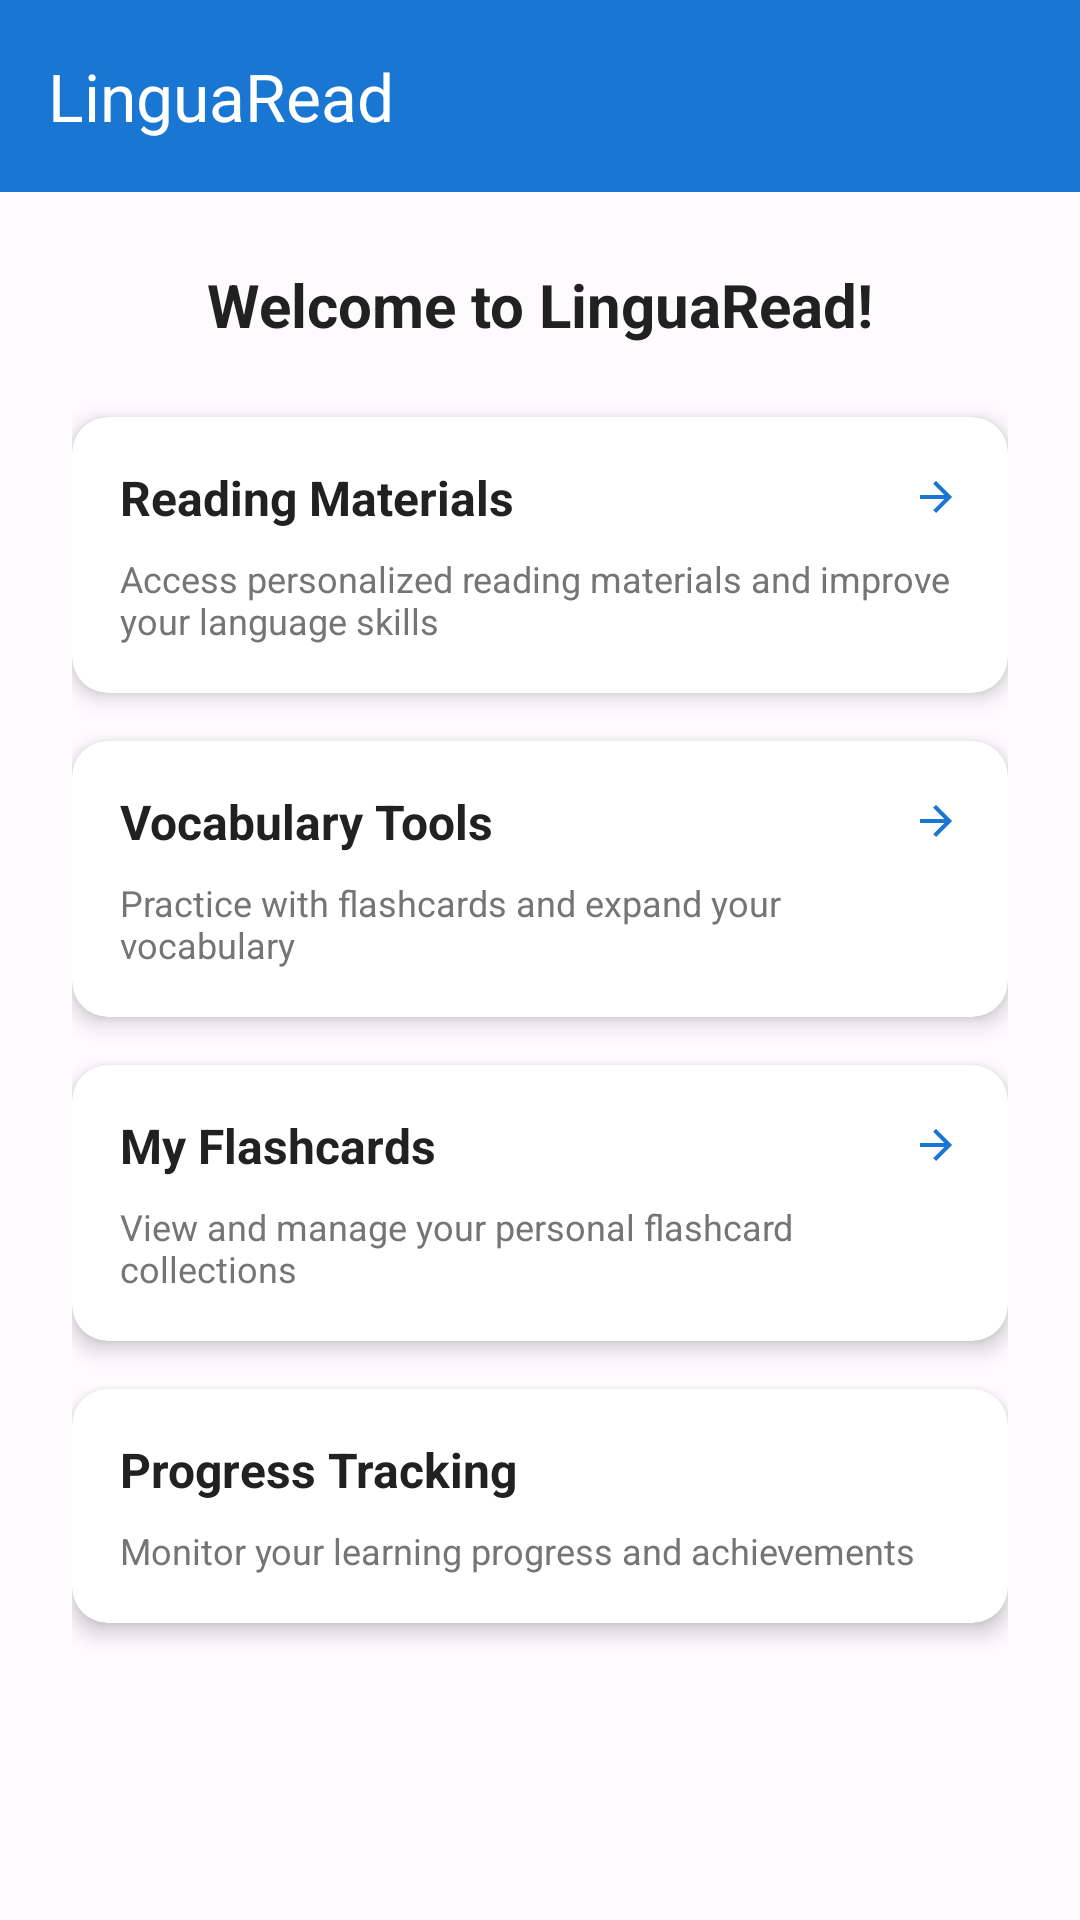

Layout XML and referenced resources for this Android screen:
<!-- AndroidManifest.xml: activity theme Theme.QuizApp -->
<!-- res/layout/activity_main.xml -->
<?xml version="1.0" encoding="utf-8"?>
<androidx.constraintlayout.widget.ConstraintLayout xmlns:android="http://schemas.android.com/apk/res/android"
    xmlns:app="http://schemas.android.com/apk/res-auto"
    xmlns:tools="http://schemas.android.com/tools"
    android:id="@+id/main"
    android:layout_width="match_parent"
    android:layout_height="match_parent"
    android:background="@color/background_primary"
    tools:context=".MainActivity">

    
    <androidx.appcompat.widget.Toolbar
        android:id="@+id/toolbar"
        android:layout_width="0dp"
        android:layout_height="?attr/actionBarSize"
        android:background="@color/primary"
        android:theme="@style/ThemeOverlay.AppCompat.Dark.ActionBar"
        app:layout_constraintEnd_toEndOf="parent"
        app:layout_constraintStart_toStartOf="parent"
        app:layout_constraintTop_toTopOf="parent"
        app:title="@string/app_name"
        app:titleTextColor="@color/white" />

    
    <ScrollView
        android:layout_width="0dp"
        android:layout_height="0dp"
        android:fillViewport="true"
        app:layout_constraintBottom_toBottomOf="parent"
        app:layout_constraintEnd_toEndOf="parent"
        app:layout_constraintStart_toStartOf="parent"
        app:layout_constraintTop_toBottomOf="@id/toolbar">

        <LinearLayout
            android:layout_width="match_parent"
            android:layout_height="wrap_content"
            android:orientation="vertical"
            android:padding="@dimen/spacing_large">

            
            <TextView
                android:id="@+id/tv_welcome"
                android:layout_width="match_parent"
                android:layout_height="wrap_content"
                android:layout_marginBottom="@dimen/spacing_large"
                android:text="Welcome to LinguaRead!"
                android:textAlignment="center"
                android:textColor="@color/text_primary"
                android:textSize="@dimen/text_size_large"
                android:textStyle="bold" />

            
            <androidx.cardview.widget.CardView
                android:id="@+id/card_reading_materials"
                android:layout_width="match_parent"
                android:layout_height="wrap_content"
                android:layout_marginBottom="@dimen/spacing_medium"
                android:clickable="true"
                android:focusable="true"
                android:foreground="?android:attr/selectableItemBackground"
                app:cardCornerRadius="@dimen/card_corner_radius"
                app:cardElevation="@dimen/card_elevation">

                <LinearLayout
                    android:layout_width="match_parent"
                    android:layout_height="wrap_content"
                    android:orientation="vertical"
                    android:padding="@dimen/spacing_medium">

                    <LinearLayout
                        android:layout_width="match_parent"
                        android:layout_height="wrap_content"
                        android:orientation="horizontal"
                        android:gravity="center_vertical">

                        <TextView
                            android:layout_width="0dp"
                            android:layout_height="wrap_content"
                            android:layout_weight="1"
                            android:text="Reading Materials"
                            android:textColor="@color/text_primary"
                            android:textSize="@dimen/text_size_medium"
                            android:textStyle="bold" />

                        <ImageView
                            android:layout_width="@dimen/icon_size_small"
                            android:layout_height="@dimen/icon_size_small"
                            android:src="@drawable/ic_arrow_forward"
                            android:contentDescription="Navigate to reading materials" />

                    </LinearLayout>

                    <TextView
                        android:layout_width="match_parent"
                        android:layout_height="wrap_content"
                        android:layout_marginTop="@dimen/spacing_small"
                        android:text="Access personalized reading materials and improve your language skills"
                        android:textColor="@color/text_secondary"
                        android:textSize="@dimen/text_size_small" />

                </LinearLayout>

            </androidx.cardview.widget.CardView>

            <androidx.cardview.widget.CardView
                android:id="@+id/card_vocabulary_tools"
                android:layout_width="match_parent"
                android:layout_height="wrap_content"
                android:layout_marginBottom="@dimen/spacing_medium"
                android:clickable="true"
                android:focusable="true"
                android:foreground="?android:attr/selectableItemBackground"
                app:cardCornerRadius="@dimen/card_corner_radius"
                app:cardElevation="@dimen/card_elevation">

                <LinearLayout
                    android:layout_width="match_parent"
                    android:layout_height="wrap_content"
                    android:orientation="vertical"
                    android:padding="@dimen/spacing_medium">

                    <LinearLayout
                        android:layout_width="match_parent"
                        android:layout_height="wrap_content"
                        android:orientation="horizontal"
                        android:gravity="center_vertical">

                        <TextView
                            android:layout_width="0dp"
                            android:layout_height="wrap_content"
                            android:layout_weight="1"
                            android:text="@string/vocabulary_tools"
                            android:textColor="@color/text_primary"
                            android:textSize="@dimen/text_size_medium"
                            android:textStyle="bold" />

                        <ImageView
                            android:layout_width="@dimen/icon_size_small"
                            android:layout_height="@dimen/icon_size_small"
                            android:src="@drawable/ic_arrow_forward"
                            android:contentDescription="@string/navigate_to_flashcards" />

                    </LinearLayout>

                    <TextView
                        android:layout_width="match_parent"
                        android:layout_height="wrap_content"
                        android:layout_marginTop="@dimen/spacing_small"
                        android:text="Practice with flashcards and expand your vocabulary"
                        android:textColor="@color/text_secondary"
                        android:textSize="@dimen/text_size_small" />

                </LinearLayout>

            </androidx.cardview.widget.CardView>

            <androidx.cardview.widget.CardView
                android:id="@+id/card_my_flashcards"
                android:layout_width="match_parent"
                android:layout_height="wrap_content"
                android:layout_marginBottom="@dimen/spacing_medium"
                android:clickable="true"
                android:focusable="true"
                android:foreground="?android:attr/selectableItemBackground"
                app:cardCornerRadius="@dimen/card_corner_radius"
                app:cardElevation="@dimen/card_elevation">

                <LinearLayout
                    android:layout_width="match_parent"
                    android:layout_height="wrap_content"
                    android:orientation="vertical"
                    android:padding="@dimen/spacing_medium">

                    <LinearLayout
                        android:layout_width="match_parent"
                        android:layout_height="wrap_content"
                        android:orientation="horizontal"
                        android:gravity="center_vertical">

                        <TextView
                            android:layout_width="0dp"
                            android:layout_height="wrap_content"
                            android:layout_weight="1"
                            android:text="@string/my_flashcards"
                            android:textColor="@color/text_primary"
                            android:textSize="@dimen/text_size_medium"
                            android:textStyle="bold" />

                        <ImageView
                            android:layout_width="@dimen/icon_size_small"
                            android:layout_height="@dimen/icon_size_small"
                            android:src="@drawable/ic_arrow_forward"
                            android:contentDescription="@string/my_flashcards" />

                    </LinearLayout>

                    <TextView
                        android:layout_width="match_parent"
                        android:layout_height="wrap_content"
                        android:layout_marginTop="@dimen/spacing_small"
                        android:text="View and manage your personal flashcard collections"
                        android:textColor="@color/text_secondary"
                        android:textSize="@dimen/text_size_small" />

                </LinearLayout>

            </androidx.cardview.widget.CardView>



            <androidx.cardview.widget.CardView
                android:layout_width="match_parent"
                android:layout_height="wrap_content"
                android:layout_marginBottom="@dimen/spacing_medium"
                app:cardCornerRadius="@dimen/card_corner_radius"
                app:cardElevation="@dimen/card_elevation">

                <LinearLayout
                    android:layout_width="match_parent"
                    android:layout_height="wrap_content"
                    android:orientation="vertical"
                    android:padding="@dimen/spacing_medium">

                    <TextView
                        android:layout_width="match_parent"
                        android:layout_height="wrap_content"
                        android:text="Progress Tracking"
                        android:textColor="@color/text_primary"
                        android:textSize="@dimen/text_size_medium"
                        android:textStyle="bold" />

                    <TextView
                        android:layout_width="match_parent"
                        android:layout_height="wrap_content"
                        android:layout_marginTop="@dimen/spacing_small"
                        android:text="Monitor your learning progress and achievements"
                        android:textColor="@color/text_secondary"
                        android:textSize="@dimen/text_size_small" />

                </LinearLayout>

            </androidx.cardview.widget.CardView>

        </LinearLayout>

    </ScrollView>

</androidx.constraintlayout.widget.ConstraintLayout>
<!-- resources referenced by this layout -->
<resources>
  <color name="background_primary">#FEFBFF</color>
  <color name="primary">#1976D2</color>
  <color name="text_primary">#212121</color>
  <color name="text_secondary">#757575</color>
  <color name="white">#FFFFFFFF</color>
  <dimen name="card_corner_radius">12dp</dimen>
  <dimen name="card_elevation">4dp</dimen>
  <dimen name="icon_size_small">16dp</dimen>
  <dimen name="spacing_large">24dp</dimen>
  <dimen name="spacing_medium">16dp</dimen>
  <dimen name="spacing_small">8dp</dimen>
  <dimen name="text_size_large">20sp</dimen>
  <dimen name="text_size_medium">16sp</dimen>
  <dimen name="text_size_small">12sp</dimen>
  <!-- drawable ic_arrow_forward (drawable) -->
  <vector xmlns:android="http://schemas.android.com/apk/res/android"
      android:width="24dp"
      android:height="24dp"
      android:viewportWidth="24"
      android:viewportHeight="24"
      android:tint="?attr/colorPrimary"
      android:autoMirrored="true">
    <path
        android:fillColor="@android:color/white"
        android:pathData="M12,4l-1.41,1.41L16.17,11H4v2h12.17l-5.58,5.59L12,20l8,-8z"/>
  </vector>
  <string name="app_name">LinguaRead</string>
  <string name="my_flashcards">My Flashcards</string>
  <string name="navigate_to_flashcards">View Public Flashcards</string>
  <string name="vocabulary_tools">Vocabulary Tools</string>
  <style name="Theme.QuizApp" parent="Base.Theme.QuizApp" />
  <color name="md_theme_light_primary">#1976D2</color>
  <color name="md_theme_light_onPrimary">#FFFFFF</color>
  <color name="md_theme_light_primaryContainer">#D1E4FF</color>
  <color name="md_theme_light_onPrimaryContainer">#001D36</color>
  <color name="md_theme_light_secondary">#535F70</color>
  <color name="md_theme_light_onSecondary">#FFFFFF</color>
  <color name="md_theme_light_secondaryContainer">#D7E3F7</color>
  <color name="md_theme_light_onSecondaryContainer">#101C2B</color>
  <color name="md_theme_light_tertiary">#6B5778</color>
  <color name="md_theme_light_onTertiary">#FFFFFF</color>
  <color name="md_theme_light_tertiaryContainer">#F2DAFF</color>
  <color name="md_theme_light_onTertiaryContainer">#251431</color>
  <color name="md_theme_light_error">#BA1A1A</color>
  <color name="md_theme_light_errorContainer">#FFDAD6</color>
  <color name="md_theme_light_onError">#FFFFFF</color>
  <color name="md_theme_light_onErrorContainer">#410002</color>
  <color name="md_theme_light_background">#FEFBFF</color>
  <color name="md_theme_light_onBackground">#1B1B1F</color>
  <color name="md_theme_light_surface">#FEFBFF</color>
  <color name="md_theme_light_onSurface">#1B1B1F</color>
  <color name="md_theme_light_surfaceVariant">#DFE2EB</color>
  <color name="md_theme_light_onSurfaceVariant">#43474E</color>
  <color name="md_theme_light_outline">#73777F</color>
  <color name="md_theme_light_inverseSurface">#303033</color>
  <color name="md_theme_light_inverseOnSurface">#F2F0F4</color>
  <color name="md_theme_light_inversePrimary">#9ECAFF</color>
  <color name="black">#FF000000</color>
</resources>
